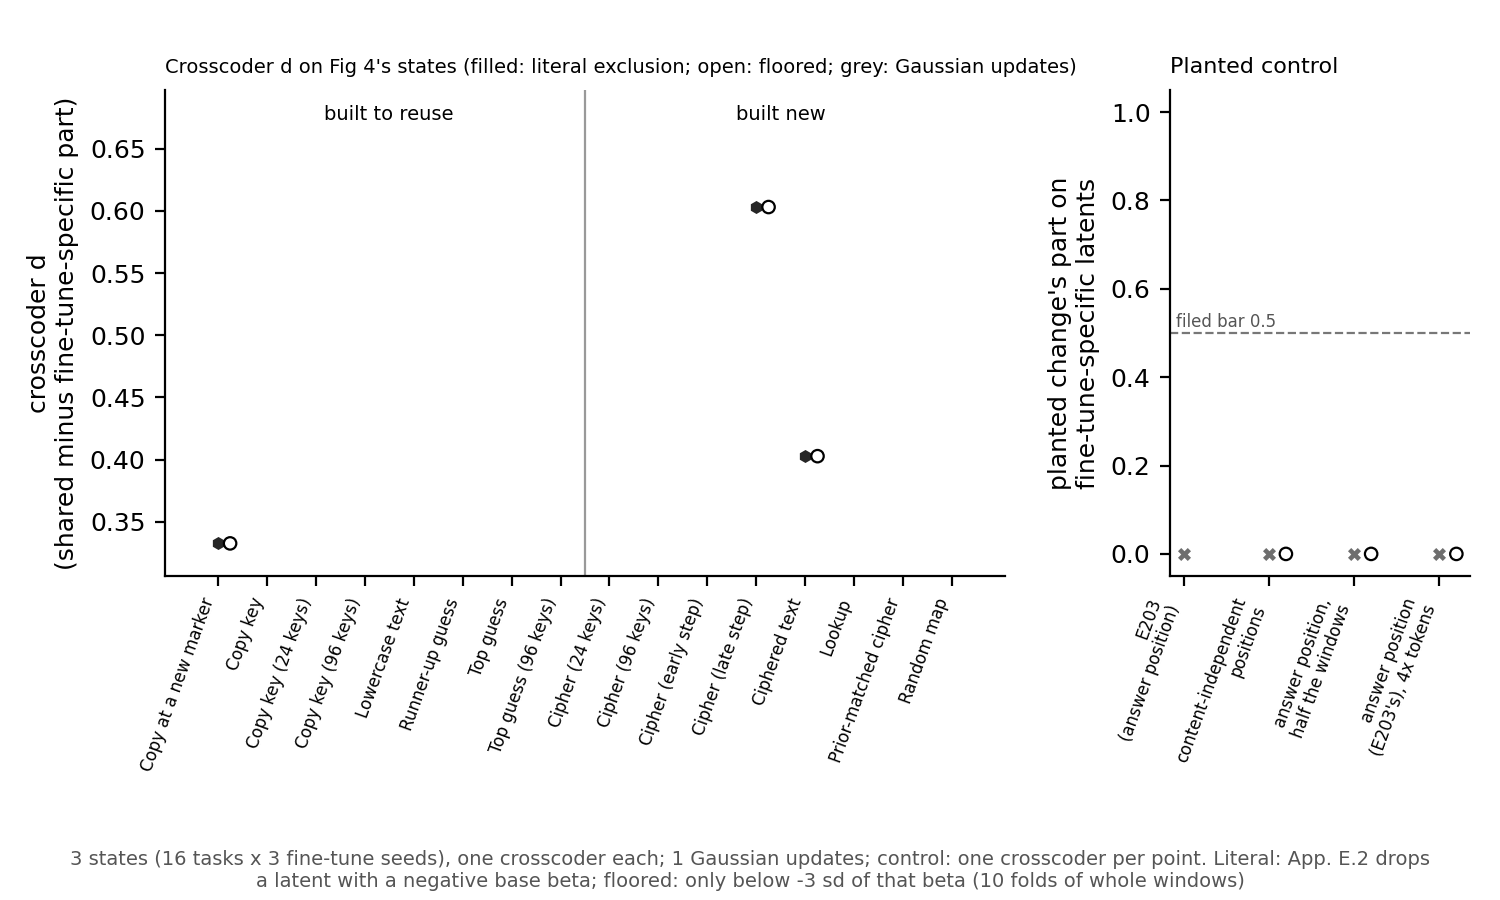

Values plotted in this chart, from the file beside it:
panel, rule, key, state, kind, d_authors, specific, shared_frac, d_alt, where, seed, nu_eps, nu_r, lead_rn, beta_eps_base, beta_eps_ft, beta_r_base, beta_r_ft, pass, sd_eps_base, floor_eps_base, sd_r_base, floor_r_base
d, literal, e53__cipher_s1, e53/cipher_s1, state, 0.4027, 0.0, 1.0, 0.4027, , , , , , , , , , , , , , 
d, floored, e53__cipher_s1, e53/cipher_s1, state, 0.4027, 0.0, 1.0, 0.4027, , , , , , , , , , , , , , 
d, literal, e54__cipher_own_s1, e54/cipher_own_s1, state, 0.6031, 0.0, 1.0, 0.5673, , , , , , , , , , , , , , 
d, floored, e54__cipher_own_s1, e54/cipher_own_s1, state, 0.6031, 0.0, 1.0, 0.5673, , , , , , , , , , , , , , 
d, literal, e62__copy_s0, e62/copy_s0, state, 0.3325, 0.0, 1.0, 0.3325, , , , , , , , , , , , , , 
d, floored, e62__copy_s0, e62/copy_s0, state, 0.3325, 0.0, 1.0, 0.3325, , , , , , , , , , , , , , 
d, literal, random_like__e54__elicit_s0, e54/elicit_s0, gaussian, 0.3204, 0.0, 1.0, 0.3204, , , , , , , , , , , , , , 
d, floored, random_like__e54__elicit_s0, e54/elicit_s0, gaussian, 0.3204, 0.0, 1.0, 0.3204, , , , , , , , , , , , , , 
control, literal, planted_answer_half_s0, , , , 0.0, , , answer_half, 0, 0.7087, 0.07421, 0.5611, 0.7105, 1.002, 0.1012, 1.364, False, , , , 
control, floored, planted_answer_half_s0, , , , 0.0, , , answer_half, 0, 0.7087, 0.07421, 0.5611, 0.7105, 1.002, 0.1012, 1.364, False, 0.001305, 0.003914, 0.003909, 0.01173
control, literal, planted_answer_s0_long, , , , 0.0, , , answer, 0, 0.7056, 0.09396, 0.5592, 0.7051, 0.9993, 0.1307, 1.391, False, , , , 
control, floored, planted_answer_s0_long, , , , 0.0, , , answer, 0, 0.7056, 0.09396, 0.5592, 0.7051, 0.9993, 0.1307, 1.391, False, 0.0005273, 0.001582, 0.003191, 0.009573
control, literal, planted_random_s0, , , , 0.0, , , random, 0, 0.7586, 0.04092, 0.5545, 0.7592, 1.001, 0.05344, 1.306, False, , , , 
control, floored, planted_random_s0, , , , 0.0, , , random, 0, 0.7586, 0.04092, 0.5545, 0.7592, 1.001, 0.05344, 1.306, False, 0.001181, 0.003543, 0.004256, 0.01277
control, literal, E203 planted, , , , 0.0, , , answer, 0, 0.2439, 0.08869, 0.7519, , , , , False, , , , 
